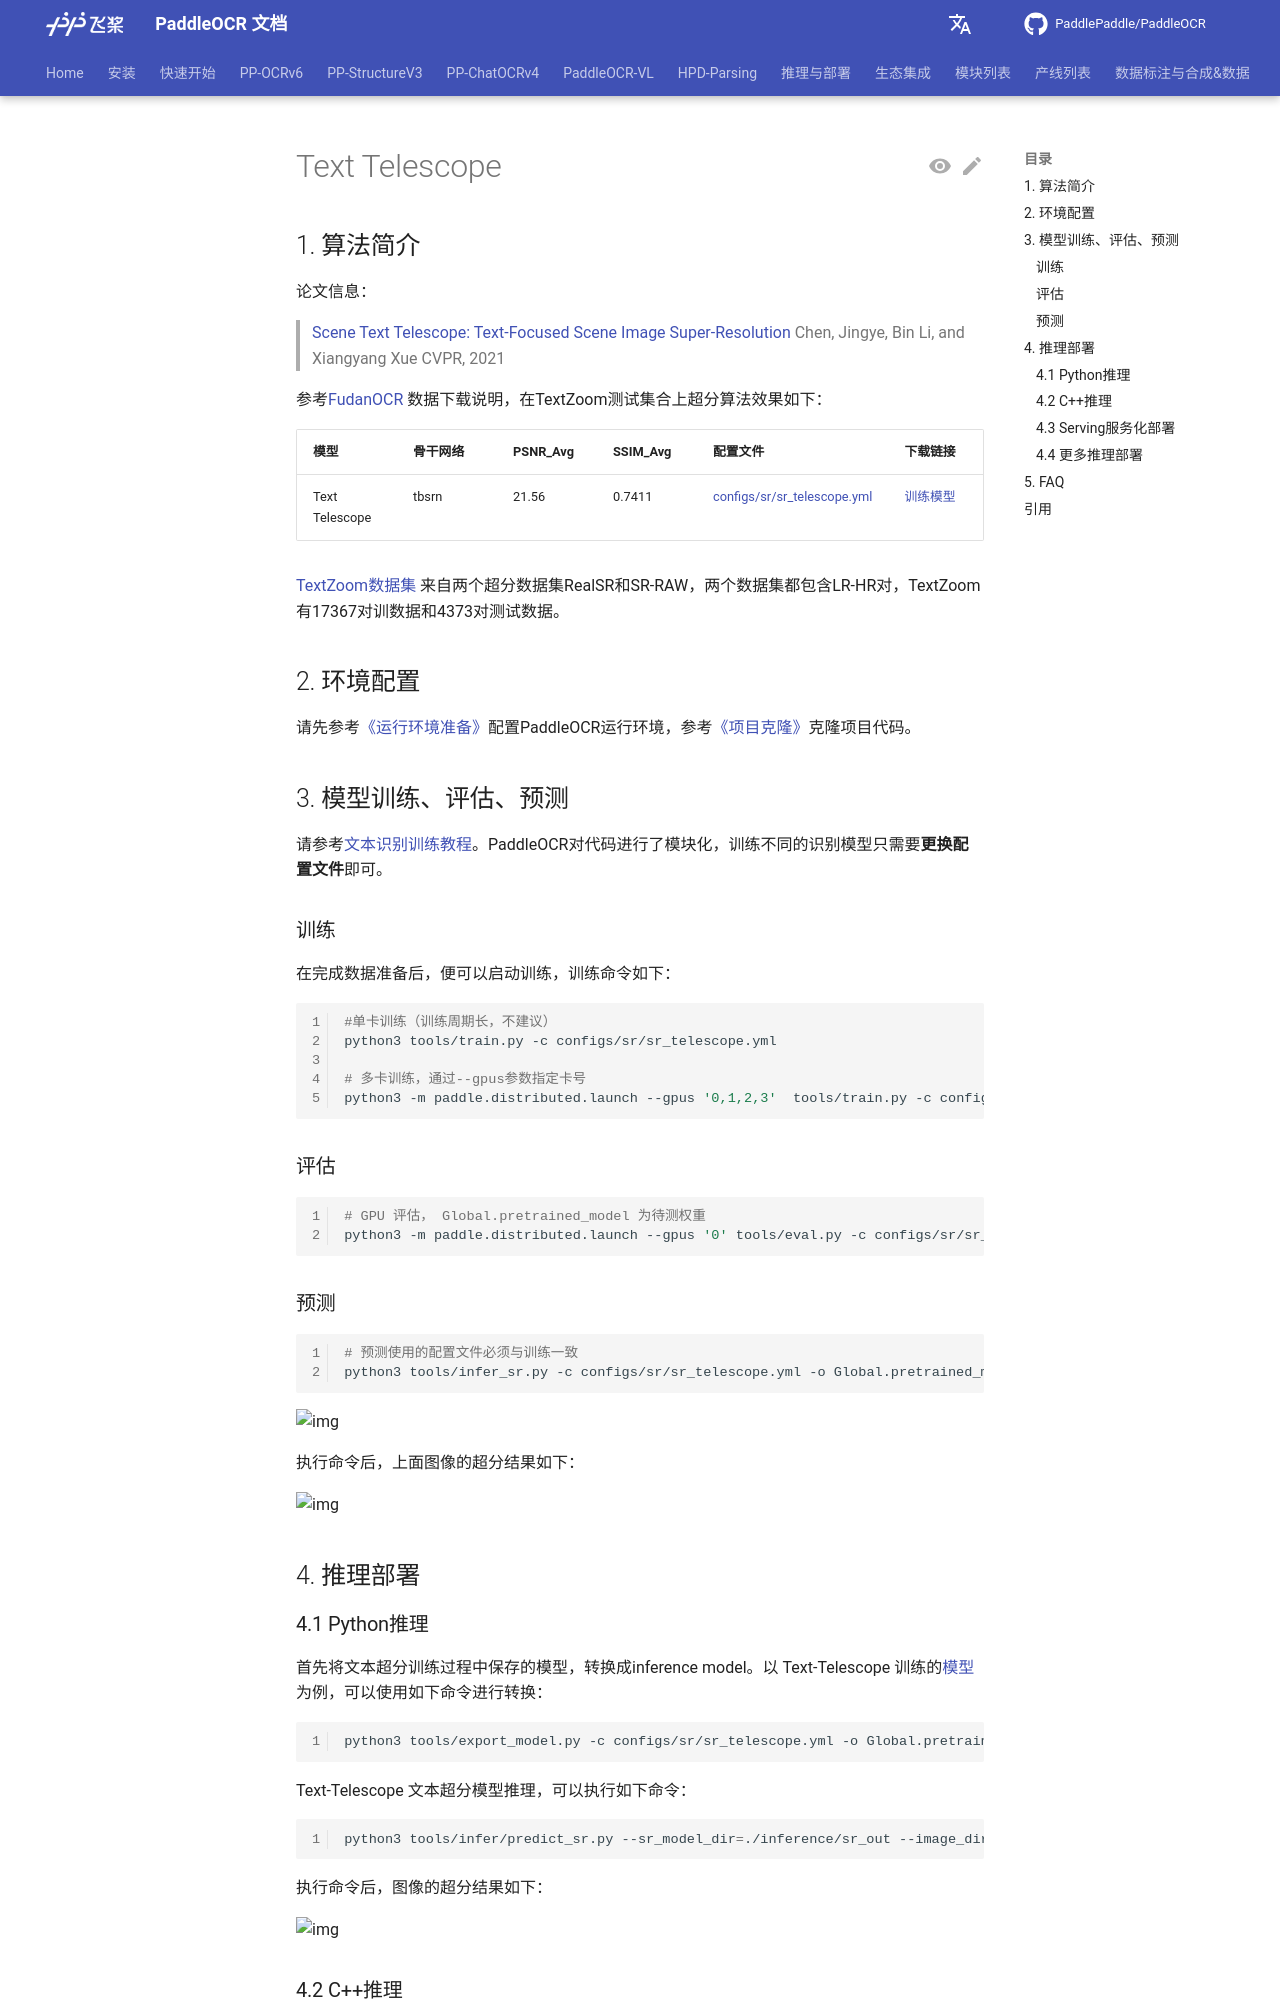

repository: KyleWhyet/dsh-u-20261026-paddlepaddle__paddleocr · page: main/version2.x/algorithm/super_resolution/algorithm_sr_telescope.html · generator: mkdocs

---
typora-copy-images-to: images
comments: true
---

# Text Telescope

## 1. 算法简介

论文信息：
> [Scene Text Telescope: Text-Focused Scene Image Super-Resolution](https://openaccess.thecvf.com/content/CVPR2021/papers/Chen_Scene_Text_Telescope_Text-Focused_Scene_Image_Super-Resolution_CVPR_2021_paper.pdf)
> Chen, Jingye, Bin Li, and Xiangyang Xue
> CVPR, 2021

参考[FudanOCR](https://github.com/FudanVI/FudanOCR/tree/main/scene-text-telescope) 数据下载说明，在TextZoom测试集合上超分算法效果如下：

|模型|骨干网络|PSNR_Avg|SSIM_Avg|配置文件|下载链接|
|---|---|---|---|---|---|
|Text Telescope|tbsrn|21.56|0.7411| [configs/sr/sr_telescope.yml](https://github.com/PaddlePaddle/PaddleOCR/tree/{{PADDLEOCR_GITHUB_REF}}/configs/sr/sr_telescope.yml)|[训练模型](https://paddleocr.bj.bcebos.com/contribution/sr_telescope_train.tar)|

[TextZoom数据集](https://paddleocr.bj.bcebos.com/dataset/TextZoom.tar) 来自两个超分数据集RealSR和SR-RAW，两个数据集都包含LR-HR对，TextZoom有17367对训数据和4373对测试数据。

## 2. 环境配置

请先参考[《运行环境准备》](../../ppocr/environment.md)配置PaddleOCR运行环境，参考[《项目克隆》](../../ppocr/blog/clone.md)克隆项目代码。

## 3. 模型训练、评估、预测

请参考[文本识别训练教程](../../ppocr/model_train/recognition.md)。PaddleOCR对代码进行了模块化，训练不同的识别模型只需要**更换配置文件**即可。

### 训练

在完成数据准备后，便可以启动训练，训练命令如下：

```bash linenums="1"
#单卡训练（训练周期长，不建议）
python3 tools/train.py -c configs/sr/sr_telescope.yml

# 多卡训练，通过--gpus参数指定卡号
python3 -m paddle.distributed.launch --gpus '0,1,2,3'  tools/train.py -c configs/sr/sr_telescope.yml
```

### 评估

```bash linenums="1"
# GPU 评估， Global.pretrained_model 为待测权重
python3 -m paddle.distributed.launch --gpus '0' tools/eval.py -c configs/sr/sr_telescope.yml -o Global.pretrained_model={path/to/weights}/best_accuracy
```

### 预测

```bash linenums="1"
# 预测使用的配置文件必须与训练一致
python3 tools/infer_sr.py -c configs/sr/sr_telescope.yml -o Global.pretrained_model={path/to/weights}/best_accuracy Global.infer_img=doc/imgs_words_en/word_52.png
```

![img](./images/word_52-20240704094304807.png)

执行命令后，上面图像的超分结果如下：

![img](./images/sr_word_52-20240704094309205.png)

## 4. 推理部署
